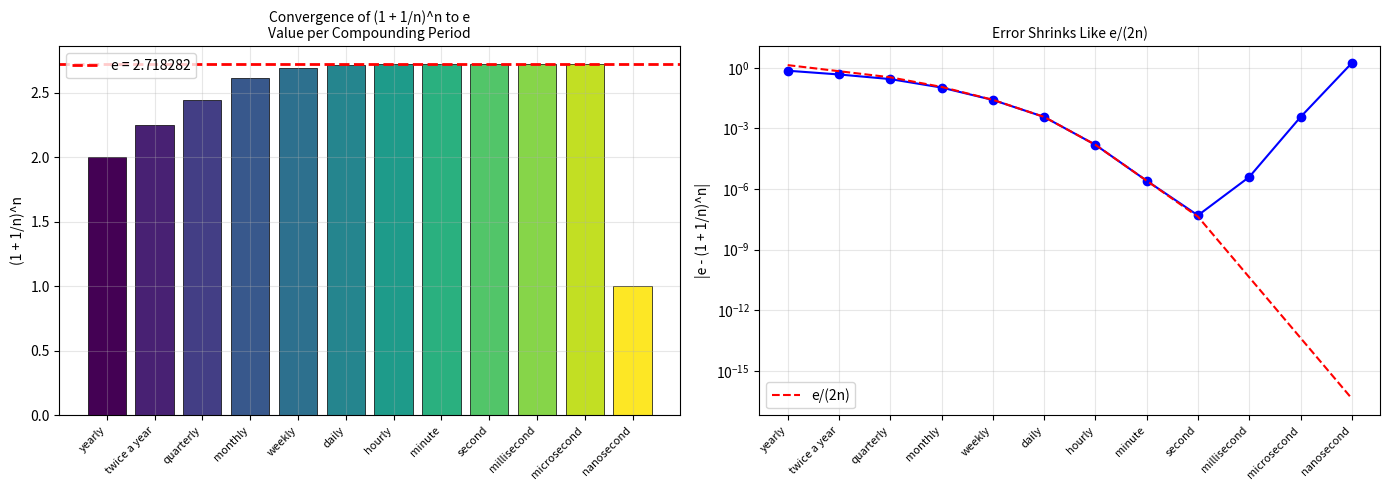

Python code for this plot: (Note: this script raises an exception after producing the figure.)
"""
Series 1 - Exercise 1: Convergence of (1 + 1/n)^n to e
Villondo, Angel Rain L. | BSCE-3D | Numerical Solutions
"""
import numpy as np
import matplotlib.pyplot as plt

# Compounding periods: how often interest is compounded per year
periods = [
    "yearly", "twice a year", "quarterly", "monthly", "weekly",
    "daily", "hourly", "minute", "second", "millisecond",
    "microsecond", "nanosecond"
]

# Number of compounding periods per year (n)
n_values = [
    1, 2, 4, 12, 52,
    365, 365 * 24, 365 * 24 * 60, 365 * 24 * 60 * 60,
    365 * 24 * 60 * 60 * 1000,
    365 * 24 * 60 * 60 * 1000 * 1000,
    365 * 24 * 60 * 60 * 1000 * 1000 * 1000
]

# Compute (1 + 1/n)^n for each compounding period
values = [(1 + 1.0 / n) ** n for n in n_values]

e = np.e  # Euler's number = 2.718281828459045...

print("=" * 70)
print("Exercise 1: Convergence of (1 + 1/n)^n to e")
print("=" * 70)
print(f"{'How often':<20} {'n':<25} {'(1 + 1/n)^n':<20} {'Error':<20}")
print("-" * 70)
for period, n, val in zip(periods, n_values, values):
    error = abs(e - val)
    print(f"{period:<20} {n:<25} {val:<20.10f} {error:<20.2e}")

print(f"\nEuler's number e = {e:.10f}")

# Create the histogram plot
fig, (ax1, ax2) = plt.subplots(1, 2, figsize=(14, 5))

# Left: Histogram of (1 + 1/n)^n values
x_pos = np.arange(len(periods))
colors = plt.cm.viridis(np.linspace(0, 1, len(periods)))
bars = ax1.bar(x_pos, values, color=colors, edgecolor='black', linewidth=0.5)
ax1.axhline(e, color='red', linestyle='--', linewidth=2, label=f'e = {e:.6f}')
ax1.set_xticks(x_pos)
ax1.set_xticklabels(periods, rotation=45, ha='right', fontsize=8)
ax1.set_ylabel('(1 + 1/n)^n')
ax1.set_title('Convergence of (1 + 1/n)^n to e\nValue per Compounding Period', fontsize=10)
ax1.legend()
ax1.grid(True, alpha=0.3)

# Right: Error on log scale
errors = [abs(e - v) for v in values]
ax2.semilogy(x_pos, errors, 'o-', color='blue', markersize=6)
ax2.set_xticks(x_pos)
ax2.set_xticklabels(periods, rotation=45, ha='right', fontsize=8)
ax2.set_ylabel('|e - (1 + 1/n)^n|')
ax2.set_title('Error Shrinks Like e/(2n)', fontsize=10)
ax2.grid(True, alpha=0.3, which='both')

# Add theoretical error line e/(2n)
n_theory = np.array(n_values, dtype=float)
theory_error = e / (2 * n_theory)
ax2.semilogy(x_pos, theory_error, 'r--', linewidth=1.5, label='e/(2n)')
ax2.legend()

plt.tight_layout()
plt.savefig('lab 004/Series1_Exercise1_Output.png', dpi=150, bbox_inches='tight')
plt.show()

print("\nOutput saved to: lab 004/Series1_Exercise1_Output.png")
